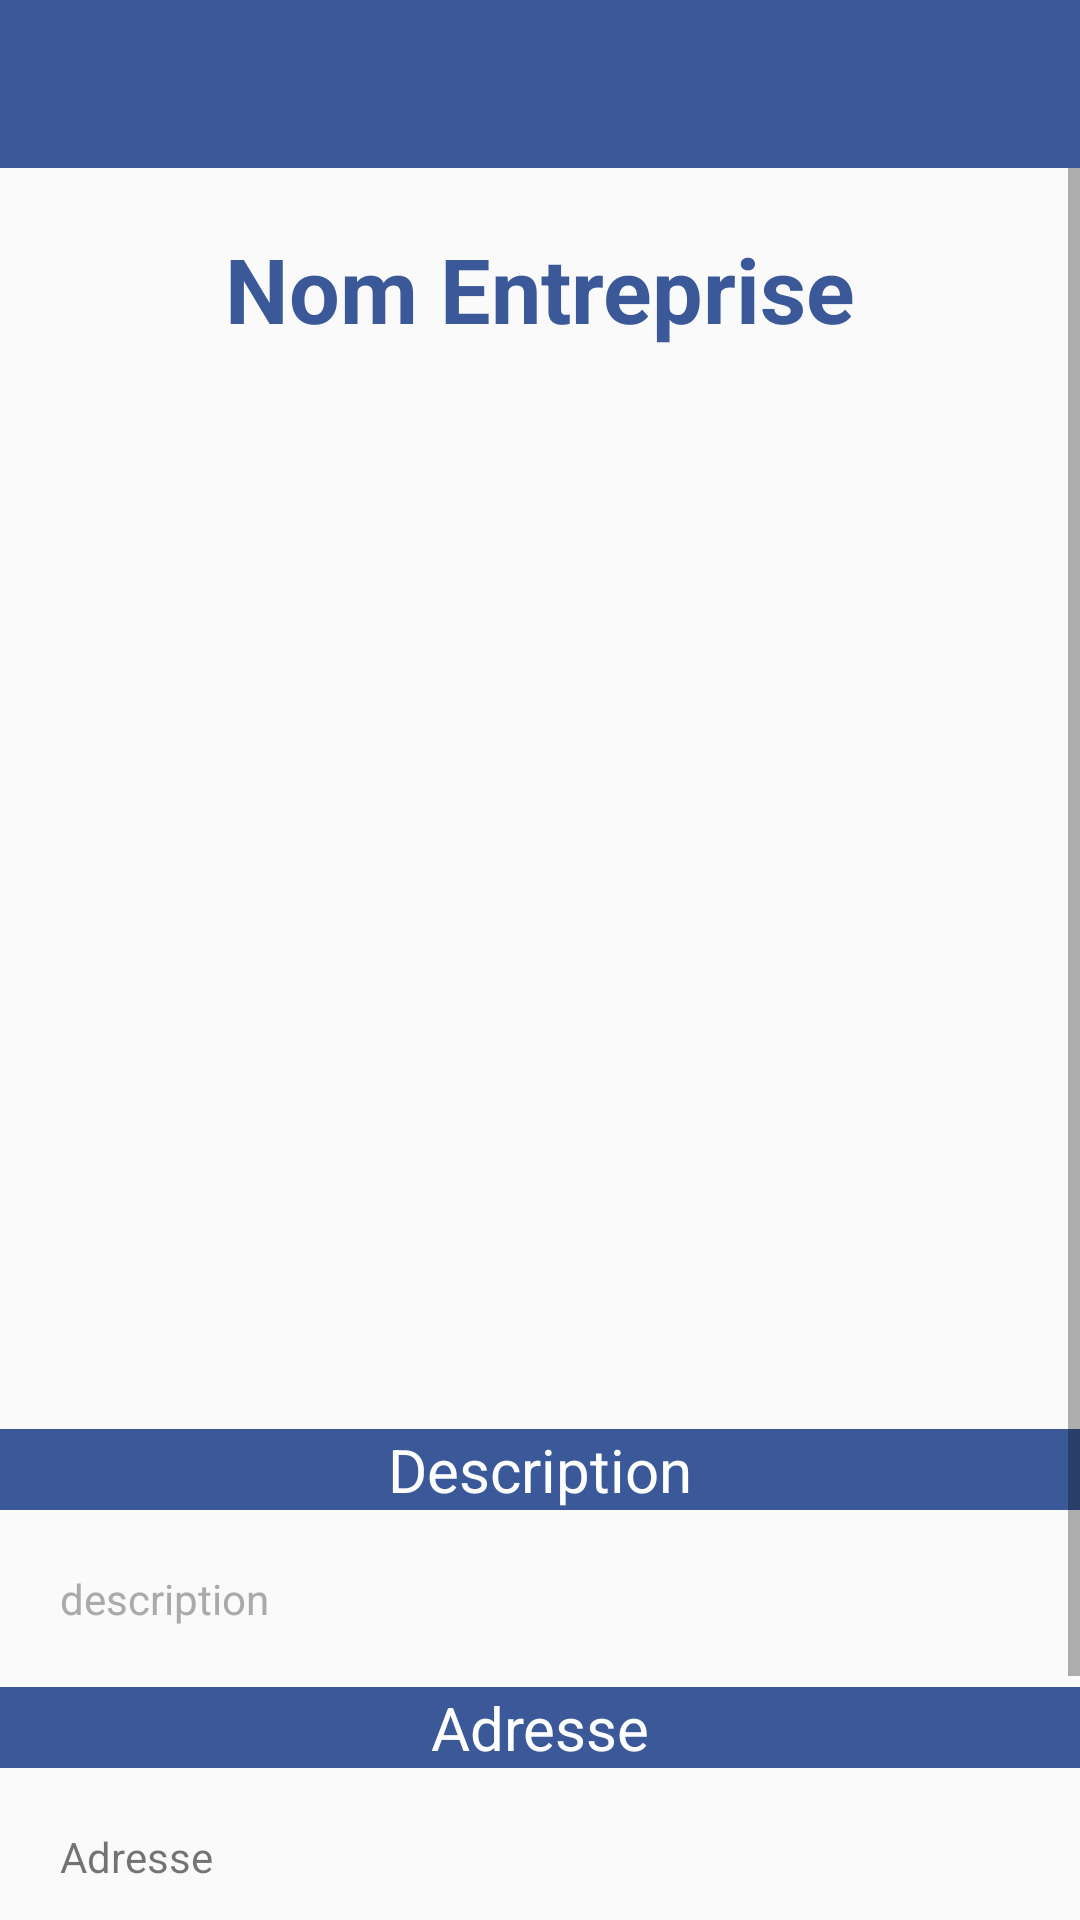

Here is an Android app screen rendered from its layout file. Give the layout XML and the strings, colors and styles it references.
<!-- AndroidManifest.xml: application theme AppTheme -->
<!-- res/layout/activity_detail.xml -->
<?xml version="1.0" encoding="utf-8"?>
    <LinearLayout xmlns:android="http://schemas.android.com/apk/res/android"
        xmlns:app="http://schemas.android.com/apk/res-auto"
        xmlns:tools="http://schemas.android.com/tools"
        android:layout_width="match_parent"
        android:layout_height="match_parent"
        tools:context="com.bingo.bingo.activities.DetailActivity"
        android:orientation="vertical">

    <android.support.v7.widget.Toolbar
        android:id="@+id/toolbardetail"
        android:layout_width="match_parent"
        android:layout_height="wrap_content"
        android:background="@color/color_facebook"
        android:fitsSystemWindows="true"
        android:minHeight="?attr/actionBarSize" />


        <ScrollView
            android:layout_width="match_parent"
            android:layout_height="match_parent"
            >
            <LinearLayout
                android:layout_width="match_parent"
                android:layout_height="match_parent"
                android:orientation="vertical">

                <TextView
                    android:layout_width="match_parent"
                    android:layout_height="wrap_content"
                    android:id="@+id/tvEntrepriseName"
                    android:layout_above="@+id/ivEntreprise"
                    android:layout_marginTop="20dp"
                    android:layout_marginBottom="20dp"
                    android:gravity="center_horizontal"
                    android:text="Nom Entreprise"
                    android:textStyle="bold"
                    android:textColor="@color/color_facebook"
                    android:textSize="30sp"/>

                <ImageView
                    android:id="@+id/ivEntrepriseDetail"
                    android:layout_width="fill_parent"
                    android:layout_height="300dp"
                    android:layout_below="@+id/tvEntrepriseDescription"
                    android:layout_marginTop="20dp"
                    android:layout_marginBottom="20dp"
                    android:scaleType="centerCrop" />

                <TextView
                    android:id="@+id/tvDescription"
                    android:layout_width="match_parent"
                    android:layout_height="wrap_content"
                    android:layout_alignParentLeft="true"
                    android:layout_alignParentStart="true"
                    android:layout_alignParentTop="true"
                    android:gravity="center_horizontal"
                    android:background="@color/color_facebook"
                    android:text="Description"
                    android:textColor="@android:color/white"
                    android:textSize="20sp" />

                <TextView
                    android:id="@+id/tvEntrepriseDescription"
                    android:layout_width="match_parent"
                    android:layout_height="wrap_content"
                    android:layout_below="@+id/tvDescription"
                    android:layout_centerHorizontal="true"
                    android:layout_marginTop="20dp"
                    android:layout_marginBottom="20dp"
                    android:layout_marginLeft="20dp"
                    android:layout_marginRight="20dp"
                    android:text="description"
                    android:gravity="fill"
                    android:textColor="@android:color/darker_gray" />



                <TextView
                    android:id="@+id/tvAdresse"
                    android:layout_width="match_parent"
                    android:layout_height="wrap_content"
                    android:layout_alignParentLeft="true"
                    android:layout_alignParentStart="true"
                    android:layout_alignParentTop="true"
                    android:gravity="center_horizontal"
                    android:background="@color/color_facebook"
                    android:text="Adresse"
                    android:textColor="@android:color/white"
                    android:textSize="20sp" />

                <TextView
                    android:layout_width="match_parent"
                    android:layout_height="wrap_content"
                    android:id="@+id/tvEntrepriseAdresse"
                    android:layout_below="@+id/tvDescription"
                    android:layout_marginTop="20dp"
                    android:layout_marginBottom="20dp"
                    android:layout_marginLeft="20dp"
                    android:layout_marginRight="20dp"
                    android:text="Adresse"/>


                <TextView
                    android:id="@+id/tvPhone"
                    android:layout_width="match_parent"
                    android:layout_height="wrap_content"
                    android:layout_alignParentLeft="true"
                    android:layout_alignParentStart="true"
                    android:layout_alignParentTop="true"
                    android:gravity="center_horizontal"
                    android:background="@color/color_facebook"
                    android:text="Phone"
                    android:textColor="@android:color/white"
                    android:textSize="20sp" />

                <TextView
                    android:id="@+id/tvEntreprisePhone"
                    android:layout_width="match_parent"
                    android:layout_height="wrap_content"
                    android:layout_below="@+id/tvEntrepriseAdresse"
                    android:layout_marginBottom="20dp"
                    android:layout_marginTop="20dp"
                    android:layout_marginLeft="20dp"
                    android:layout_marginRight="20dp"
                    android:text="Phone" />




            </LinearLayout>


        </ScrollView>
    </LinearLayout>
<!-- resources referenced by this layout -->
<resources>
  <color name="color_facebook">#3b5998</color>
  <style name="AppTheme" parent="Theme.AppCompat.Light.NoActionBar">
          
          <item name="colorPrimary">@color/colorPrimary</item>
          <item name="colorPrimaryDark">@color/colorPrimaryDark</item>
          <item name="colorAccent">@color/colorAccent</item>
          <item name="android:windowTranslucentStatus">true</item>
      </style>
  <color name="colorPrimary">#213cd4</color>
  <color name="colorPrimaryDark">#303F9F</color>
  <color name="colorAccent">#ff669900</color>
</resources>
